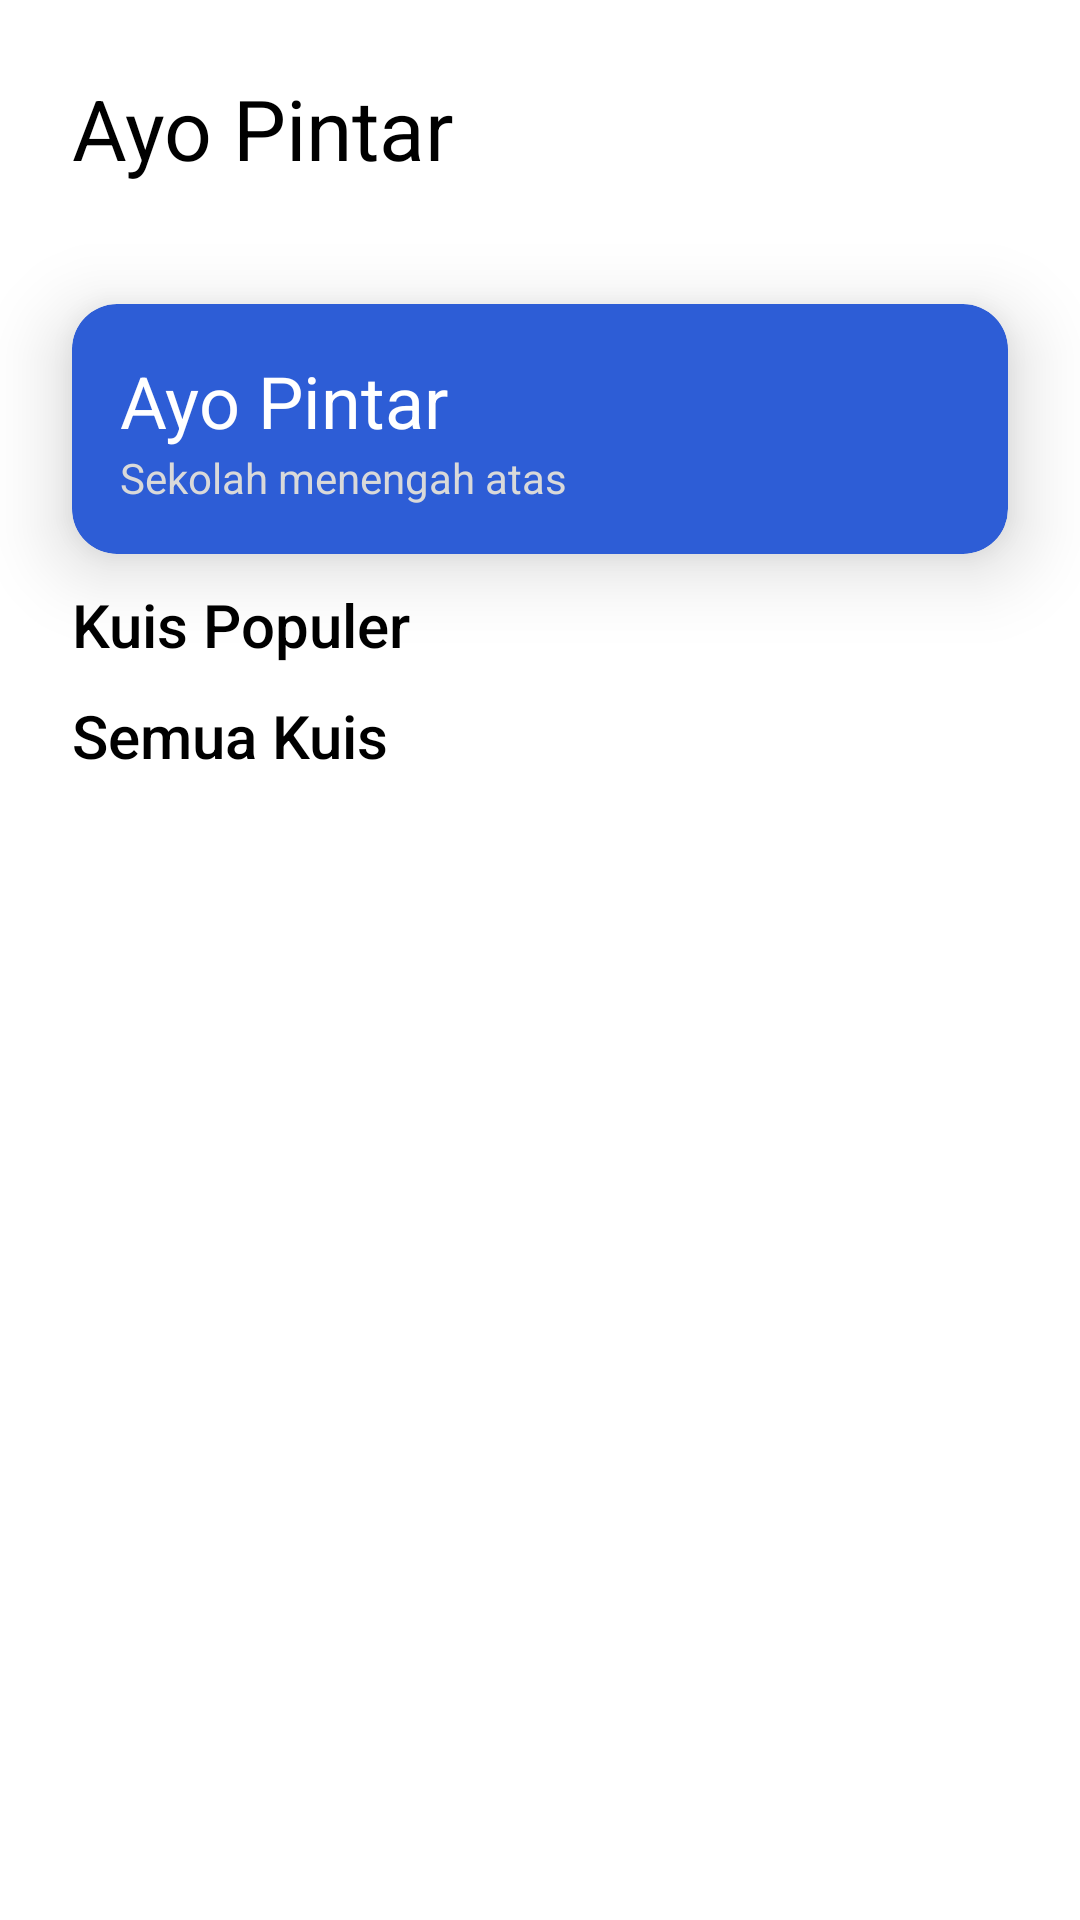

This screen was rendered from an Android layout file. Write that file and the resources it references.
<!-- AndroidManifest.xml: application theme Theme.AyoPintar -->
<!-- res/layout/fragment_home.xml -->
<?xml version="1.0" encoding="utf-8"?>
<androidx.constraintlayout.widget.ConstraintLayout xmlns:android="http://schemas.android.com/apk/res/android"
    xmlns:app="http://schemas.android.com/apk/res-auto"
    xmlns:tools="http://schemas.android.com/tools"
    android:layout_width="match_parent"
    android:layout_height="match_parent"
    tools:context=".ui.dashboard.home.HomeFragment">

    <com.google.android.material.progressindicator.LinearProgressIndicator
        android:id="@+id/progress_indicator"
        android:visibility="gone"
        android:indeterminate="true"
        android:layout_width="0dp"
        android:layout_height="wrap_content"
        app:layout_constraintEnd_toEndOf="parent"
        app:layout_constraintStart_toStartOf="parent"
        app:layout_constraintTop_toTopOf="parent" />

    <TextView
        android:id="@+id/tv_title_dashboard"
        android:layout_width="0dp"
        android:layout_height="wrap_content"
        android:text="@string/app_name"
        android:textAppearance="@style/TextAppearance.Material3.HeadlineMedium"
        app:layout_constraintTop_toTopOf="parent"
        android:layout_marginVertical="24dp"
        android:layout_marginHorizontal="24dp"
        app:layout_constraintStart_toStartOf="parent"
        app:layout_constraintEnd_toEndOf="parent"
        />

    <com.google.android.material.card.MaterialCardView
        android:id="@+id/card_student"
        android:layout_marginHorizontal="24dp"
        style="?attr/materialCardViewElevatedStyle"
        app:cardElevation="15dp"
        android:layout_width="0dp"
        android:layout_height="wrap_content"
        android:layout_marginTop="40dp"
        android:padding="14dp"
        app:cardCornerRadius="15dp"
        app:cardBackgroundColor="@color/blue_primary"
        app:layout_constraintEnd_toEndOf="parent"
        app:layout_constraintStart_toStartOf="parent"
        app:layout_constraintTop_toBottomOf="@id/tv_title_dashboard">

        <LinearLayout
            android:layout_width="match_parent"
            android:layout_height="wrap_content"
            android:orientation="vertical"
            android:padding="16dp">

            <TextView
                android:id="@+id/nama_lengkap"
                android:layout_width="wrap_content"
                android:layout_height="wrap_content"
                android:text="@string/app_name"
                android:textAppearance="@style/TextAppearance.Material3.HeadlineSmall"
                android:textColor="@color/white" />

            <TextView
                android:id="@+id/sekolah"
                android:textColor="@color/gray"
                android:layout_width="wrap_content"
                android:layout_height="wrap_content"
                android:text="@string/pendidikan" />
        </LinearLayout>

    </com.google.android.material.card.MaterialCardView>

    <TextView
        android:id="@+id/textView3"
        android:layout_width="0dp"
        android:layout_height="wrap_content"
        android:layout_marginVertical="10dp"
        android:text="@string/kuis_populer"
        android:textAppearance="@style/TextAppearance.AppCompat.Title"
        app:layout_constraintEnd_toEndOf="@+id/card_student"
        app:layout_constraintStart_toStartOf="@+id/card_student"
        app:layout_constraintTop_toBottomOf="@id/card_student" />

    <androidx.recyclerview.widget.RecyclerView
        android:id="@+id/rv_kuis_populer"
        app:layoutManager="androidx.recyclerview.widget.LinearLayoutManager"
        android:layout_width="match_parent"
        android:layout_height="wrap_content"
        android:orientation="horizontal"
        app:layout_constraintEnd_toEndOf="parent"
        app:layout_constraintStart_toStartOf="parent"
        tools:listitem="@layout/card_kuis_populer"
        app:layout_constraintTop_toBottomOf="@+id/textView3" />
    <TextView
        android:id="@+id/tv_semuakuis"
        android:layout_width="0dp"
        android:layout_height="wrap_content"
        android:text="@string/semua_kuis"
        app:layout_constraintTop_toBottomOf="@id/rv_kuis_populer"
        app:layout_constraintStart_toStartOf="@id/textView3"
        app:layout_constraintEnd_toEndOf="@id/textView3"
        android:layout_marginVertical="10dp"
        android:textAppearance="@style/TextAppearance.AppCompat.Title"/>

    <androidx.recyclerview.widget.RecyclerView
        android:id="@+id/rv_semua_kuis"
        android:layout_width="match_parent"
        android:layout_height="0dp"
        android:layout_marginHorizontal="14dp"
        app:layout_constraintBottom_toBottomOf="parent"
        app:layout_constraintEnd_toEndOf="parent"
        app:layout_constraintStart_toStartOf="parent"
        app:layout_constraintTop_toBottomOf="@id/tv_semuakuis"
        app:layout_constraintVertical_bias="0.278"
        tools:listitem="@layout/card_semua_kuis" />


</androidx.constraintlayout.widget.ConstraintLayout>
<!-- res/layout/card_kuis_populer.xml (included above) -->
<?xml version="1.0" encoding="utf-8"?>
<com.google.android.material.card.MaterialCardView xmlns:android="http://schemas.android.com/apk/res/android"
    xmlns:app="http://schemas.android.com/apk/res-auto"
    android:layout_margin="10dp"
    android:layout_width="203dp"
    android:layout_height="wrap_content"

    app:cardCornerRadius="10dp"
    app:cardElevation="10dp"
    >

    <LinearLayout
        android:layout_width="match_parent"
        android:layout_height="match_parent"
        android:padding="12dp"

        android:orientation="vertical">

        <com.google.android.material.imageview.ShapeableImageView
            android:id="@+id/iv_image"
            android:layout_width="41dp"
            android:layout_height="41dp"
            android:scaleType="centerCrop"
            android:layout_marginBottom="10dp"
            android:src="@drawable/ic_launcher_background"
            app:shapeAppearance="@style/ShapeAppearance.Material3.Corner.Full" />

        <TextView
            android:id="@+id/tv_mata_pelajaran"
            android:layout_width="wrap_content"
            android:layout_height="wrap_content"
            android:text="@string/mata_pelajaran"
            android:textStyle="bold" />

        <TextView
            android:id="@+id/tv_kelas"
            style="@style/TextAppearance.Material3.BodySmall"
            android:layout_width="wrap_content"
            android:layout_height="wrap_content"
            android:text="@string/pendidikan" />


    </LinearLayout>



</com.google.android.material.card.MaterialCardView>
<!-- res/layout/card_semua_kuis.xml (included above) -->
<?xml version="1.0" encoding="utf-8"?>
<androidx.cardview.widget.CardView xmlns:android="http://schemas.android.com/apk/res/android"
    xmlns:app="http://schemas.android.com/apk/res-auto"
    android:layout_width="match_parent"
    style="?attr/cardElevation"
    app:cardElevation="5dp"
    android:layout_margin="10dp"
    app:cardCornerRadius="15dp"
    android:layout_height="wrap_content">
    <androidx.constraintlayout.widget.ConstraintLayout
        android:padding="10dp"
        android:layout_width="match_parent"
        android:layout_height="match_parent"
        >

        <com.google.android.material.imageview.ShapeableImageView
            android:id="@+id/iv_image"
            android:layout_width="41dp"
            android:layout_height="41dp"
            android:scaleType="centerCrop"
            android:src="@drawable/ic_launcher_background"
            app:layout_constraintBottom_toBottomOf="parent"
            app:layout_constraintStart_toStartOf="parent"
            app:layout_constraintTop_toTopOf="parent"
            app:shapeAppearance="@style/ShapeAppearance.Material3.Corner.Full" />

        <TextView
            android:id="@+id/tv_mata_pelajaran"
            android:layout_width="0dp"
            android:layout_height="wrap_content"
            android:layout_marginStart="16dp"
            android:layout_marginTop="5dp"
            android:text="@string/mata_pelajaran"
            app:layout_constraintEnd_toStartOf="@+id/imageButton"
            app:layout_constraintStart_toEndOf="@id/iv_image"
            app:layout_constraintTop_toTopOf="@id/iv_image" />

        <TextView
            android:id="@+id/tv_kelas"
            android:layout_width="0dp"
            android:layout_height="wrap_content"
            android:text="@string/pendidikan"
            android:textAppearance="@style/TextAppearance.Material3.BodySmall"
            android:textColor="@color/gray_variant"
            app:layout_constraintBottom_toBottomOf="@+id/iv_image"
            app:layout_constraintEnd_toEndOf="@id/tv_mata_pelajaran"
            app:layout_constraintStart_toStartOf="@id/tv_mata_pelajaran"
            app:layout_constraintTop_toBottomOf="@id/tv_mata_pelajaran" />

        <ImageButton
            android:id="@+id/imageButton"
            android:layout_width="wrap_content"
            android:layout_height="wrap_content"
            android:background="@null"
            android:src="@drawable/arrow_forward_24"
            app:layout_constraintBottom_toBottomOf="@+id/tv_kelas"
            app:layout_constraintEnd_toEndOf="parent"
            app:layout_constraintTop_toTopOf="@+id/tv_mata_pelajaran"
            android:importantForAccessibility="no" />
    </androidx.constraintlayout.widget.ConstraintLayout>

</androidx.cardview.widget.CardView>
<!-- resources referenced by this layout -->
<resources>
  <color name="blue_primary">#2D5DD6</color>
  <color name="gray">#D9D9D9</color>
  <color name="gray_variant">#909090</color>
  <color name="white">#FFFFFFFF</color>
  <!-- drawable ic_launcher_background (drawable) -->
  <vector xmlns:android="http://schemas.android.com/apk/res/android"
      xmlns:aapt="http://schemas.android.com/aapt"
      android:width="108dp"
      android:height="108dp"
      android:viewportWidth="1000"
      android:viewportHeight="1000">
    <path
        android:pathData="M0,0h1000v1000h-1000z">
      <aapt:attr name="android:fillColor">
        <gradient 
            android:startX="-119"
            android:startY="-78"
            android:endX="1498.4"
            android:endY="1432.3"
            android:type="linear">
          <item android:offset="0" android:color="#FF2D5DD6"/>
          <item android:offset="0.1" android:color="#FF3160D7"/>
          <item android:offset="0.3" android:color="#FF3D69D9"/>
          <item android:offset="0.4" android:color="#FF5179DD"/>
          <item android:offset="0.6" android:color="#FF6D8EE2"/>
          <item android:offset="0.7" android:color="#FF91AAE9"/>
          <item android:offset="0.8" android:color="#FFBDCCF2"/>
          <item android:offset="1" android:color="#FFF0F4FC"/>
          <item android:offset="1" android:color="#FFFFFFFF"/>
        </gradient>
      </aapt:attr>
    </path>
  </vector>
  <string name="app_name">Ayo Pintar</string>
  <string name="kuis_populer" tools:ignore="Typos">Kuis Populer</string>
  <string name="mata_pelajaran">Mata pelajaran</string>
  <string name="pendidikan">Sekolah menengah atas</string>
  <string name="semua_kuis">Semua Kuis</string>
  <style name="Theme.AyoPintar" parent="Theme.MaterialComponents.DayNight.DarkActionBar">
          
          <item name="colorPrimary">@color/blue_primary</item>
          <item name="colorPrimaryVariant">@color/blue_variant</item>
          <item name="colorOnPrimary">@color/white</item>
          
          <item name="colorSecondary">@color/teal_200</item>
          <item name="colorSecondaryVariant">@color/teal_700</item>
          <item name="colorOnSecondary">@color/black</item>
          
          <item name="android:textColor">@color/black</item>
          
          <item name="android:statusBarColor">?attr/colorPrimaryVariant</item>
          
      </style>
  <color name="blue_variant">#143589</color>
  <color name="teal_200">#FF03DAC5</color>
  <color name="teal_700">#FF018786</color>
  <color name="black">#FF000000</color>
</resources>
